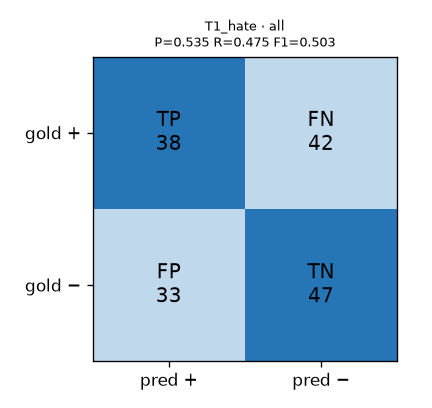

Values plotted in this chart, from the file beside it:
gold\pred, positive, negative
positive, 38, 42
negative, 33, 47
n, 160
precision, 0.535
recall, 0.475
f1, 0.503
accuracy, 0.531
specificity, 0.588
